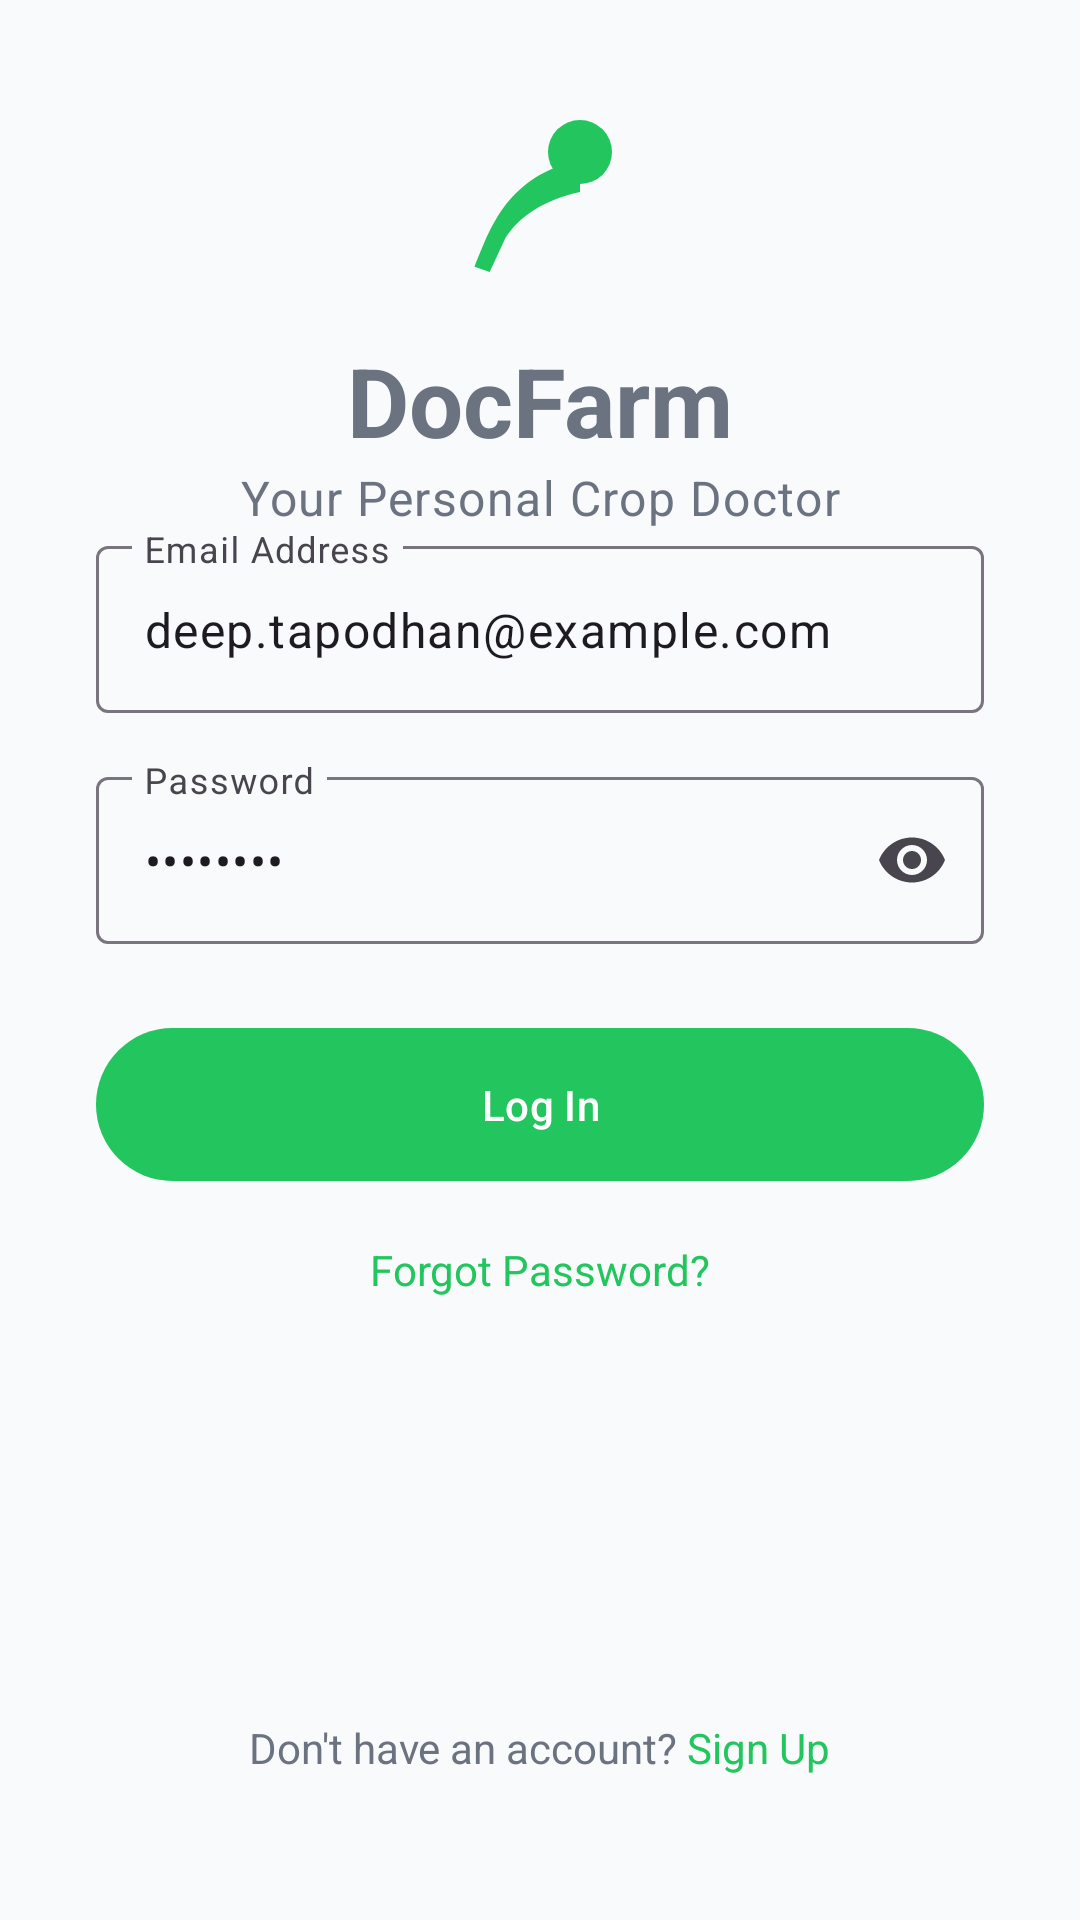

The Android layout XML behind this screen, and the referenced resources:
<!-- AndroidManifest.xml: application theme Theme.Plantify -->
<!-- res/layout/activity_login.xml -->
<?xml version="1.0" encoding="utf-8"?>
<ScrollView xmlns:android="http://schemas.android.com/apk/res/android"
    xmlns:app="http://schemas.android.com/apk/res-auto"
    xmlns:tools="http://schemas.android.com/tools"
    android:layout_width="match_parent"
    android:layout_height="match_parent"
    android:fillViewport="true"
    android:background="?android:attr/windowBackground"
    tools:context=".LoginActivity">

    <androidx.constraintlayout.widget.ConstraintLayout
        android:layout_width="match_parent"
        android:layout_height="wrap_content"
        android:padding="32dp">

        <LinearLayout
            android:id="@+id/header_layout"
            android:layout_width="wrap_content"
            android:layout_height="wrap_content"
            android:gravity="center"
            android:orientation="vertical"
            app:layout_constraintBottom_toTopOf="@id/email_layout"
            app:layout_constraintEnd_toEndOf="parent"
            app:layout_constraintStart_toStartOf="parent"
            app:layout_constraintTop_toTopOf="parent"
            app:layout_constraintVertical_bias="0.3">

            <ImageView
                android:layout_width="64dp"
                android:layout_height="64dp"
                android:src="@drawable/ic_leaf"
                app:tint="@color/green_primary" />

            <TextView
                android:layout_width="wrap_content"
                android:layout_height="wrap_content"
                android:layout_marginTop="16dp"
                android:text="@string/login_title"
                android:textAppearance="@style/TextAppearance.Material3.HeadlineLarge"
                android:textStyle="bold" />

            <TextView
                android:layout_width="wrap_content"
                android:layout_height="wrap_content"
                android:text="@string/login_subtitle"
                android:textAppearance="@style/TextAppearance.Material3.BodyLarge"
                android:textColor="?android:textColorSecondary" />
        </LinearLayout>

        <com.google.android.material.textfield.TextInputLayout
            android:id="@+id/email_layout"
            style="@style/Widget.Material3.TextInputLayout.OutlinedBox"
            android:layout_width="0dp"
            android:layout_height="wrap_content"
            android:hint="@string/email_address"
            app:layout_constraintBottom_toTopOf="@id/password_layout"
            app:layout_constraintEnd_toEndOf="parent"
            app:layout_constraintStart_toStartOf="parent"
            app:layout_constraintTop_toBottomOf="@id/header_layout"
            app:layout_constraintVertical_chainStyle="packed">

            <com.google.android.material.textfield.TextInputEditText
                android:id="@+id/email_edit_text"
                android:layout_width="match_parent"
                android:layout_height="wrap_content"
                android:inputType="textEmailAddress"
                android:text="deep.tapodhan@example.com" />
        </com.google.android.material.textfield.TextInputLayout>

        <com.google.android.material.textfield.TextInputLayout
            android:id="@+id/password_layout"
            style="@style/Widget.Material3.TextInputLayout.OutlinedBox"
            android:layout_width="0dp"
            android:layout_height="wrap_content"
            android:layout_marginTop="16dp"
            android:hint="@string/password"
            app:endIconMode="password_toggle"
            app:layout_constraintBottom_toTopOf="@id/login_button"
            app:layout_constraintEnd_toEndOf="parent"
            app:layout_constraintStart_toStartOf="parent"
            app:layout_constraintTop_toBottomOf="@id/email_layout">

            <com.google.android.material.textfield.TextInputEditText
                android:id="@+id/password_edit_text"
                android:layout_width="match_parent"
                android:layout_height="wrap_content"
                android:inputType="textPassword"
                android:text="password" />
        </com.google.android.material.textfield.TextInputLayout>

        <com.google.android.material.button.MaterialButton
            android:id="@+id/login_button"
            android:layout_width="0dp"
            android:layout_height="wrap_content"
            android:layout_marginTop="24dp"
            android:padding="16dp"
            android:text="@string/log_in"
            app:layout_constraintBottom_toTopOf="@id/forgot_password_text"
            app:layout_constraintEnd_toEndOf="parent"
            app:layout_constraintStart_toStartOf="parent"
            app:layout_constraintTop_toBottomOf="@id/password_layout" />

        <TextView
            android:id="@+id/forgot_password_text"
            android:layout_width="wrap_content"
            android:layout_height="wrap_content"
            android:layout_marginTop="16dp"
            android:text="@string/forgot_password"
            android:textColor="@color/green_primary"
            app:layout_constraintEnd_toEndOf="parent"
            app:layout_constraintStart_toStartOf="parent"
            app:layout_constraintTop_toBottomOf="@id/login_button" />

        <TextView
            android:id="@+id/signup_text"
            android:layout_width="wrap_content"
            android:layout_height="wrap_content"
            android:layout_marginBottom="16dp"
            android:text="@string/dont_have_account"
            android:textColor="?android:textColorSecondary"
            app:layout_constraintBottom_toBottomOf="parent"
            app:layout_constraintEnd_toEndOf="parent"
            app:layout_constraintStart_toStartOf="parent" />

    </androidx.constraintlayout.widget.ConstraintLayout>
</ScrollView>
<!-- resources referenced by this layout -->
<resources>
  <color name="green_primary">#22c55e</color>
  <!-- drawable ic_leaf (drawable) -->
  <vector xmlns:android="http://schemas.android.com/apk/res/android"
      android:width="24dp"
      android:height="24dp"
      android:viewportWidth="24"
      android:viewportHeight="24"
      android:tint="?attr/colorControlNormal">
      <path
          android:fillColor="@android:color/white"
          android:pathData="M17,8C8,10 5.9,16.17 3.82,21.34L5.71,22l1.95,-4.22C9.29,15.22 12.3,13 17,12V8M17,3A4,4 0 0,0 13,7A4,4 0 0,0 17,11A4,4 0 0,0 21,7A4,4 0 0,0 17,3Z"/>
  </vector>
  <string name="dont_have_account">Don\'t have an account? <font color="#22c55e">Sign Up</font></string>
  <string name="email_address">Email Address</string>
  <string name="forgot_password">Forgot Password?</string>
  <string name="log_in">Log In</string>
  <string name="login_subtitle">Your Personal Crop Doctor</string>
  <string name="login_title">DocFarm</string>
  <string name="password">Password</string>
  <style name="Theme.Plantify" parent="Base.Theme.Plantify" />
  <style name="Base.Theme.Plantify" parent="Theme.Material3.DayNight.NoActionBar">
          <item name="colorPrimary">@color/green_primary</item>
          <item name="colorPrimaryVariant">@color/green_dark</item>
          <item name="colorOnPrimary">@color/white</item>
          <item name="colorSecondary">@color/blue_primary</item>
          <item name="colorOnSecondary">@color/white</item>
          <item name="android:statusBarColor">?attr/colorSurface</item>
          <item name="android:windowLightStatusBar">true</item>
          <item name="android:windowBackground">@color/light_background</item>
          <item name="colorSurface">@color/light_surface</item>
          <item name="android:textColorPrimary">@color/light_text_primary</item>
          <item name="android:textColorSecondary">@color/light_text_secondary</item>
      </style>
  <color name="green_dark">#16a34a</color>
  <color name="white">#FFFFFFFF</color>
  <color name="blue_primary">#3b82f6</color>
  <color name="light_background">#f9fafb</color>
  <color name="light_surface">#ffffff</color>
  <color name="light_text_primary">#1f2937</color>
  <color name="light_text_secondary">#6b7280</color>
</resources>
